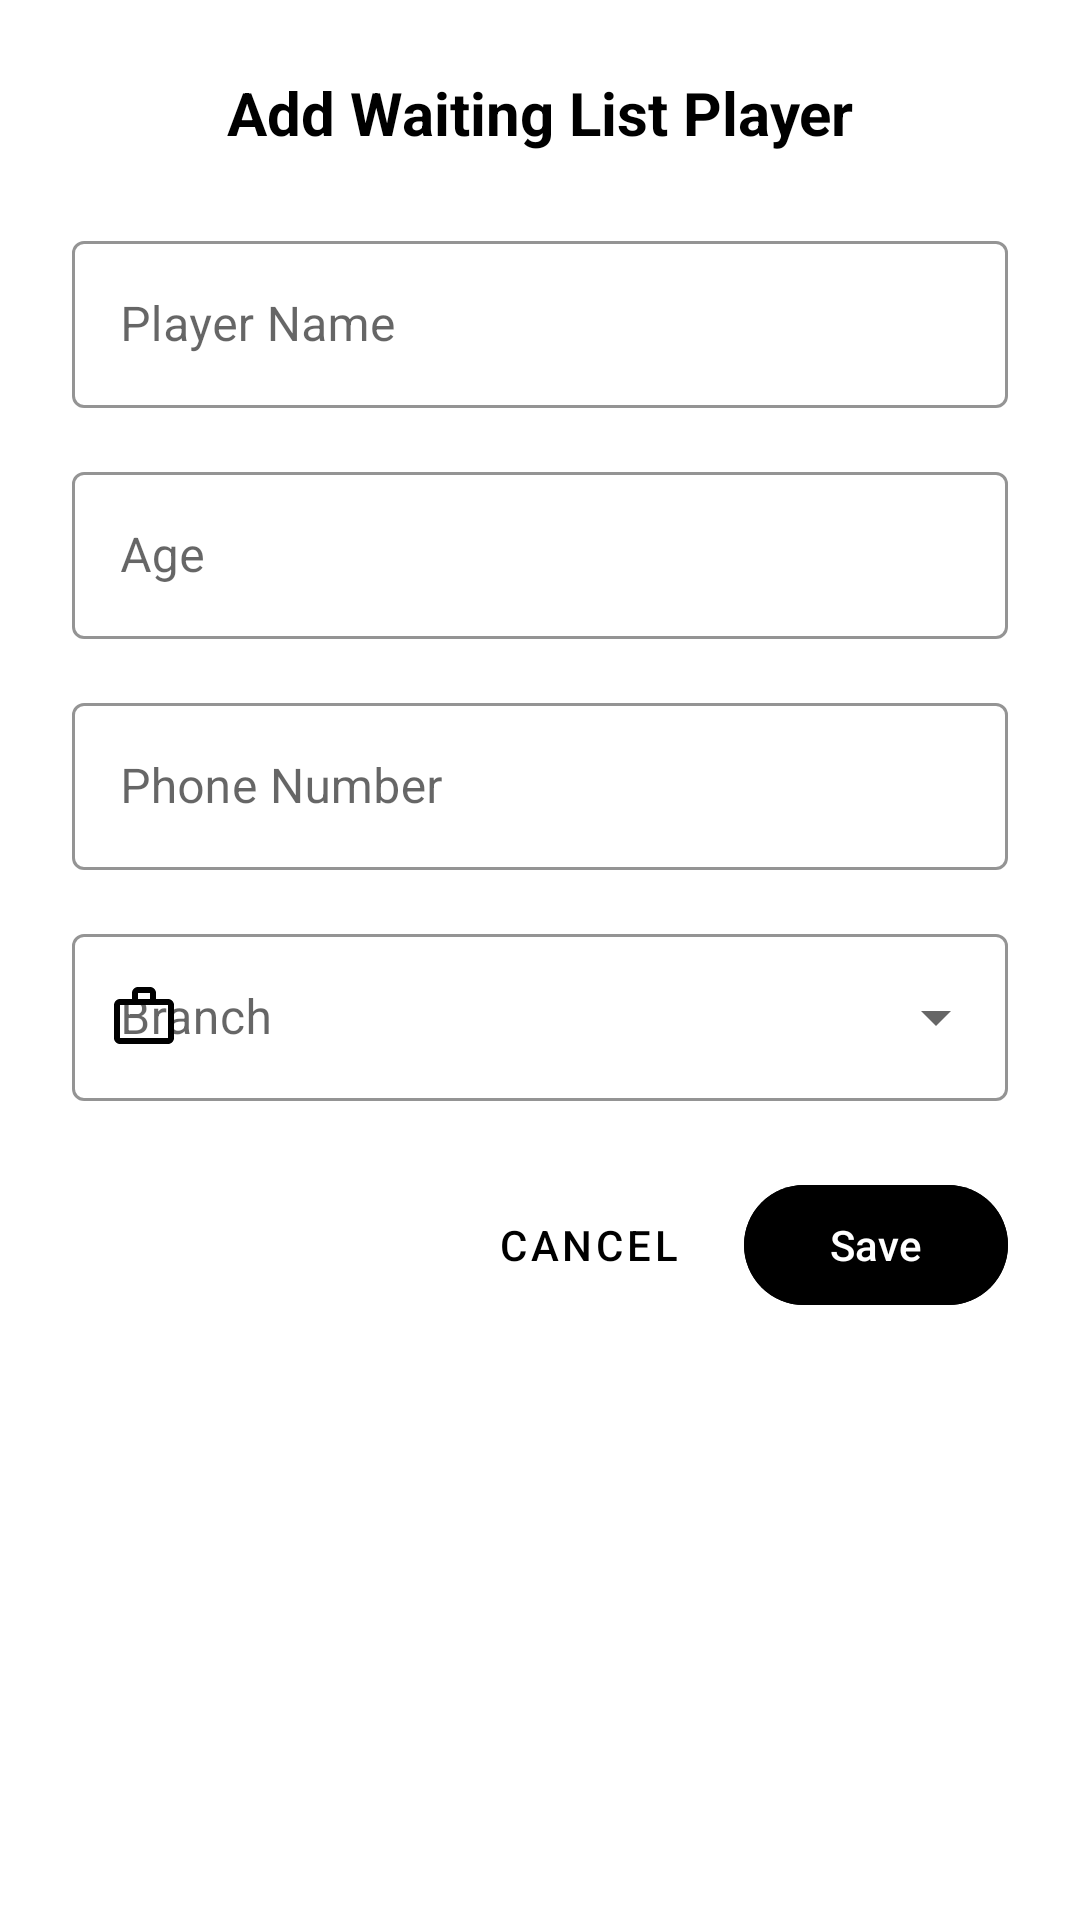

Reconstruct the res/layout file that produces this screen, plus the resources it refers to.
<!-- AndroidManifest.xml: application theme Theme.Double_dot_demo -->
<!-- res/layout/dialog_add_waiting_list_player.xml -->
<?xml version="1.0" encoding="utf-8"?>
<LinearLayout xmlns:android="http://schemas.android.com/apk/res/android"
    xmlns:app="http://schemas.android.com/apk/res-auto"
    android:layout_width="match_parent"
    android:layout_height="wrap_content"
    android:orientation="vertical"
    android:padding="24dp"
    android:background="?attr/colorSurface">

    
    <TextView
        android:id="@+id/tvDialogTitle"
        android:layout_width="match_parent"
        android:layout_height="wrap_content"
        android:text="Add Waiting List Player"
        android:textSize="20sp"
        android:textStyle="bold"
        android:textColor="?attr/colorOnSurface"
        android:layout_marginBottom="24dp"
        android:gravity="center" />

    
    <com.google.android.material.textfield.TextInputLayout
        android:id="@+id/tilName"
        android:layout_width="match_parent"
        android:layout_height="wrap_content"
        android:layout_marginBottom="16dp"
        android:hint="Player Name"
        app:startIconDrawable="@drawable/ic_person"
        app:startIconTint="?attr/colorPrimary"
        app:boxStrokeColor="?attr/colorPrimary"
        app:hintTextColor="?attr/colorPrimary"
        style="@style/Widget.MaterialComponents.TextInputLayout.OutlinedBox">

        <com.google.android.material.textfield.TextInputEditText
            android:id="@+id/etName"
            android:layout_width="match_parent"
            android:layout_height="wrap_content"
            android:inputType="textPersonName"
            android:maxLines="1"
            android:textColor="?attr/colorOnSurface" />

    </com.google.android.material.textfield.TextInputLayout>

    
    <com.google.android.material.textfield.TextInputLayout
        android:id="@+id/tilAge"
        android:layout_width="match_parent"
        android:layout_height="wrap_content"
        android:layout_marginBottom="16dp"
        android:hint="Age"
        app:startIconDrawable="@drawable/ic_person"
        app:startIconTint="?attr/colorPrimary"
        app:boxStrokeColor="?attr/colorPrimary"
        app:hintTextColor="?attr/colorPrimary"
        style="@style/Widget.MaterialComponents.TextInputLayout.OutlinedBox">

        <com.google.android.material.textfield.TextInputEditText
            android:id="@+id/etAge"
            android:layout_width="match_parent"
            android:layout_height="wrap_content"
            android:inputType="number"
            android:maxLines="1"
            android:textColor="?attr/colorOnSurface" />

    </com.google.android.material.textfield.TextInputLayout>

    
    <com.google.android.material.textfield.TextInputLayout
        android:id="@+id/tilPhone"
        android:layout_width="match_parent"
        android:layout_height="wrap_content"
        android:layout_marginBottom="16dp"
        android:hint="Phone Number"
        app:startIconDrawable="@drawable/ic_phone"
        app:startIconTint="?attr/colorPrimary"
        app:boxStrokeColor="?attr/colorPrimary"
        app:hintTextColor="?attr/colorPrimary"
        style="@style/Widget.MaterialComponents.TextInputLayout.OutlinedBox">

        <com.google.android.material.textfield.TextInputEditText
            android:id="@+id/etPhone"
            android:layout_width="match_parent"
            android:layout_height="wrap_content"
            android:inputType="phone"
            android:maxLines="1"
            android:textColor="?attr/colorOnSurface" />

    </com.google.android.material.textfield.TextInputLayout>

    
    <com.google.android.material.textfield.TextInputLayout
        android:id="@+id/tilBranch"
        android:layout_width="match_parent"
        android:layout_height="wrap_content"
        android:layout_marginBottom="24dp"
        android:hint="Branch"
        app:startIconDrawable="@drawable/ic_work"
        app:startIconTint="?attr/colorPrimary"
        app:boxStrokeColor="?attr/colorPrimary"
        app:hintTextColor="?attr/colorPrimary"
        app:boxStrokeWidth="1dp"
        style="@style/Widget.MaterialComponents.TextInputLayout.OutlinedBox.ExposedDropdownMenu">

        <AutoCompleteTextView
            android:id="@+id/actvBranch"
            android:layout_width="match_parent"
            android:layout_height="wrap_content"
            android:inputType="none"
            android:textColor="?attr/colorOnSurface" />

    </com.google.android.material.textfield.TextInputLayout>

    
    <LinearLayout
        android:layout_width="match_parent"
        android:layout_height="wrap_content"
        android:orientation="horizontal"
        android:gravity="end">

        <com.google.android.material.button.MaterialButton
            android:id="@+id/btnCancel"
            android:layout_width="wrap_content"
            android:layout_height="wrap_content"
            android:text="Cancel"
            android:layout_marginEnd="8dp"
            style="@style/Widget.MaterialComponents.Button.TextButton"
            android:textColor="?attr/colorOnSurface" />

        <com.google.android.material.button.MaterialButton
            android:id="@+id/btnSave"
            android:layout_width="wrap_content"
            android:layout_height="wrap_content"
            android:text="Save"
            android:backgroundTint="?attr/colorPrimary"
            android:textColor="?attr/colorOnPrimary" />

    </LinearLayout>

</LinearLayout>
<!-- resources referenced by this layout -->
<resources>
  <!-- drawable ic_work (drawable) -->
  <vector xmlns:android="http://schemas.android.com/apk/res/android"
      android:width="24dp"
      android:height="24dp"
      android:viewportWidth="24"
      android:viewportHeight="24"
      android:tint="?attr/colorOnSurface">
    <path
        android:fillColor="@android:color/white"
        android:pathData="M20,6h-4V4c0,-1.11 -0.89,-2 -2,-2h-4C8.89,2 8,2.89 8,4v2H4C2.89,6 2.01,6.89 2.01,8L2,19c0,1.11 0.89,2 2,2h16c1.11,0 2,-0.89 2,-2V8C22,6.89 21.11,6 20,6zM10,4h4v2h-4V4zM20,19H4V8h16V19z"/>
  </vector>
  <style name="Theme.Double_dot_demo" parent="Theme.Material3.DayNight.NoActionBar">
          
          <item name="colorPrimary">@color/primary_light</item>
          <item name="colorPrimaryVariant">@color/primary_light</item>
          <item name="colorOnPrimary">@color/white</item>
          
          <item name="colorSecondary">@color/secondary_light</item>
          <item name="colorSecondaryVariant">@color/secondary_light</item>
          <item name="colorOnSecondary">@color/white</item>
          
          <item name="android:statusBarColor">?attr/colorPrimaryVariant</item>
          
          <item name="android:colorBackground">@color/background_light</item>
          <item name="colorSurface">@color/surface_light</item>
          <item name="colorSurfaceVariant">@color/surface_variant_light</item>
          <item name="colorOnSurface">@color/on_surface_light</item>
          <item name="colorOnSurfaceVariant">@color/text_secondary_light</item>
          <item name="colorOutline">@color/divider_light</item>
          
          <item name="android:textColorPrimary">@color/text_primary_light</item>
          <item name="android:textColorSecondary">@color/text_secondary_light</item>
          
          <item name="colorPrimaryContainer">@color/surface_light</item>
          <item name="colorOnPrimaryContainer">@color/text_primary_light</item>
          <item name="colorSecondaryContainer">@color/surface_variant_light</item>
          <item name="colorOnSecondaryContainer">@color/text_primary_light</item>
          <item name="colorTertiary">@color/accent_light</item>
          <item name="colorOnTertiary">@color/white</item>
          <item name="colorTertiaryContainer">@color/surface_variant_light</item>
          <item name="colorOnTertiaryContainer">@color/text_primary_light</item>
          <item name="colorSurfaceBright">@color/surface_light</item>
          <item name="colorSurfaceDim">@color/surface_variant_light</item>
          <item name="colorSurfaceContainer">@color/surface_light</item>
          <item name="colorSurfaceContainerHigh">@color/surface_light</item>
          <item name="colorSurfaceContainerHighest">@color/surface_light</item>
          <item name="colorSurfaceContainerLow">@color/surface_variant_light</item>
          <item name="colorSurfaceContainerLowest">@color/background_light</item>
          <item name="colorOutlineVariant">@color/divider_light</item>
      </style>
  <color name="primary_light">#000000</color>
  <color name="white">#FFFFFF</color>
  <color name="secondary_light">#333333</color>
  <color name="background_light">#FFFFFF</color>
  <color name="surface_light">#FFFFFF</color>
  <color name="surface_variant_light">#F5F5F5</color>
  <color name="on_surface_light">#000000</color>
  <color name="text_secondary_light">#666666</color>
  <color name="divider_light">#E0E0E0</color>
  <color name="text_primary_light">#000000</color>
  <color name="accent_light">#666666</color>
</resources>
